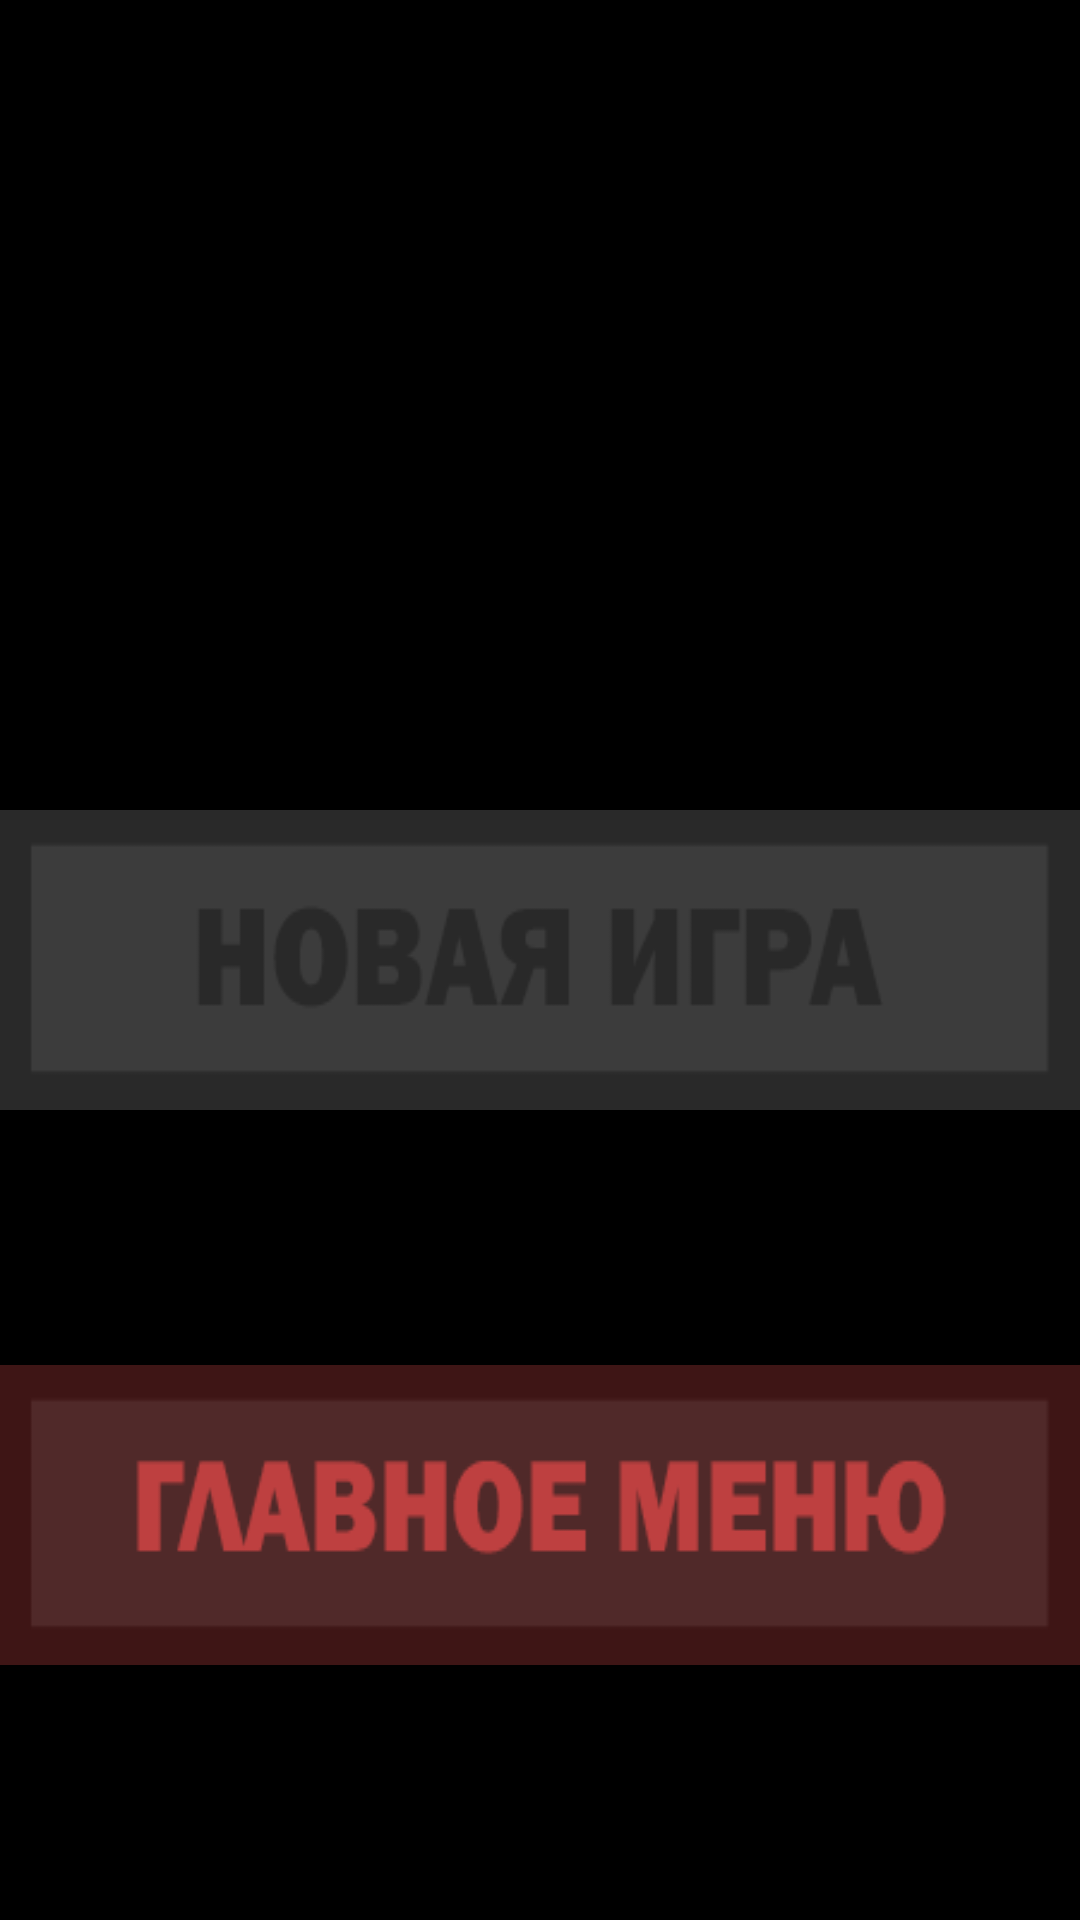

Android layout source for this screen:
<!-- AndroidManifest.xml: application theme Theme.Darkness -->
<!-- res/layout/activity_end_screen.xml -->
<?xml version="1.0" encoding="utf-8"?>
<androidx.constraintlayout.widget.ConstraintLayout
    xmlns:android="http://schemas.android.com/apk/res/android"
    xmlns:app="http://schemas.android.com/apk/res-auto"
    xmlns:tools="http://schemas.android.com/tools"
    android:layout_width="match_parent"
    android:layout_height="match_parent"
    tools:context=".Game_proces"
    android:background="@color/black">

    <TextView
        android:id="@+id/txt"
        android:layout_width="277dp"
        android:layout_height="99dp"
        android:layout_marginTop="64dp"
        android:fontFamily="sans-serif"
        android:text=""
        android:textAlignment="center"
        android:textColor="@color/white"
        android:textSize="25dp"
        app:layout_constraintLeft_toLeftOf="parent"
        app:layout_constraintRight_toRightOf="parent"
        app:layout_constraintTop_toTopOf="parent" />

    <ImageButton
        android:id="@+id/NewGame"
        android:layout_width="match_parent"
        android:layout_height="100dp"
        android:backgroundTint="@color/gray"
        android:padding="0dp"
        android:paddingStart="0dp"
        android:paddingLeft="0dp"
        android:paddingTop="0dp"
        android:paddingEnd="0dp"
        android:scaleType="fitXY"
        android:src="@drawable/newgame"
        android:text="Новая игра"
        android:textColor="@color/white"
        android:textSize="25dp"
        app:layout_constraintBottom_toBottomOf="parent"
        app:layout_constraintTop_toTopOf="parent"
        tools:layout_editor_absoluteX="-16dp" />

    <ImageButton
        android:id="@+id/MainMenu"
        android:layout_width="match_parent"
        android:layout_height="100dp"
        android:backgroundTint="@color/gray"
        android:padding="0dp"
        android:paddingStart="0dp"
        android:paddingLeft="0dp"
        android:paddingTop="0dp"
        android:paddingEnd="0dp"
        android:paddingRight="0dp"
        android:scaleType="fitXY"
        android:src="@drawable/menu"
        android:text="Главное меню"
        android:textColor="@color/white"
        android:textSize="25dp"
        app:layout_constraintBottom_toBottomOf="parent"
        app:layout_constraintTop_toBottomOf="@+id/NewGame"
        tools:layout_editor_absoluteX="0dp" />

</androidx.constraintlayout.widget.ConstraintLayout>
<!-- resources referenced by this layout -->
<resources>
  <!-- drawable menu: png bitmap (drawable-v24, 6066 bytes) -->
  <!-- drawable newgame: png bitmap (drawable-v24, 5257 bytes) -->
  <style name="Theme.Darkness" parent="Theme.MaterialComponents.DayNight.NoActionBar">
          
          <item name="colorPrimary">@color/black</item>
          <item name="colorPrimaryVariant">@color/black</item>
          <item name="colorOnPrimary">#000000</item>
          
          <item name="colorSecondary">@color/teal_200</item>
          <item name="colorSecondaryVariant">@color/teal_700</item>
          <item name="colorOnSecondary">@color/black</item>
          
          <item name="android:statusBarColor" tools:targetApi="l">?attr/colorPrimaryVariant</item>
          
      </style>
  <!-- not gathered from this repository: default colours our renderer supplied (Android Studio template values) -->
  <color name="teal_200">#FF03DAC5</color>
  <color name="teal_700">#FF018786</color>
  <color name="black">#FF000000</color>
  <color name="white">#FFFFFFFF</color>
</resources>
